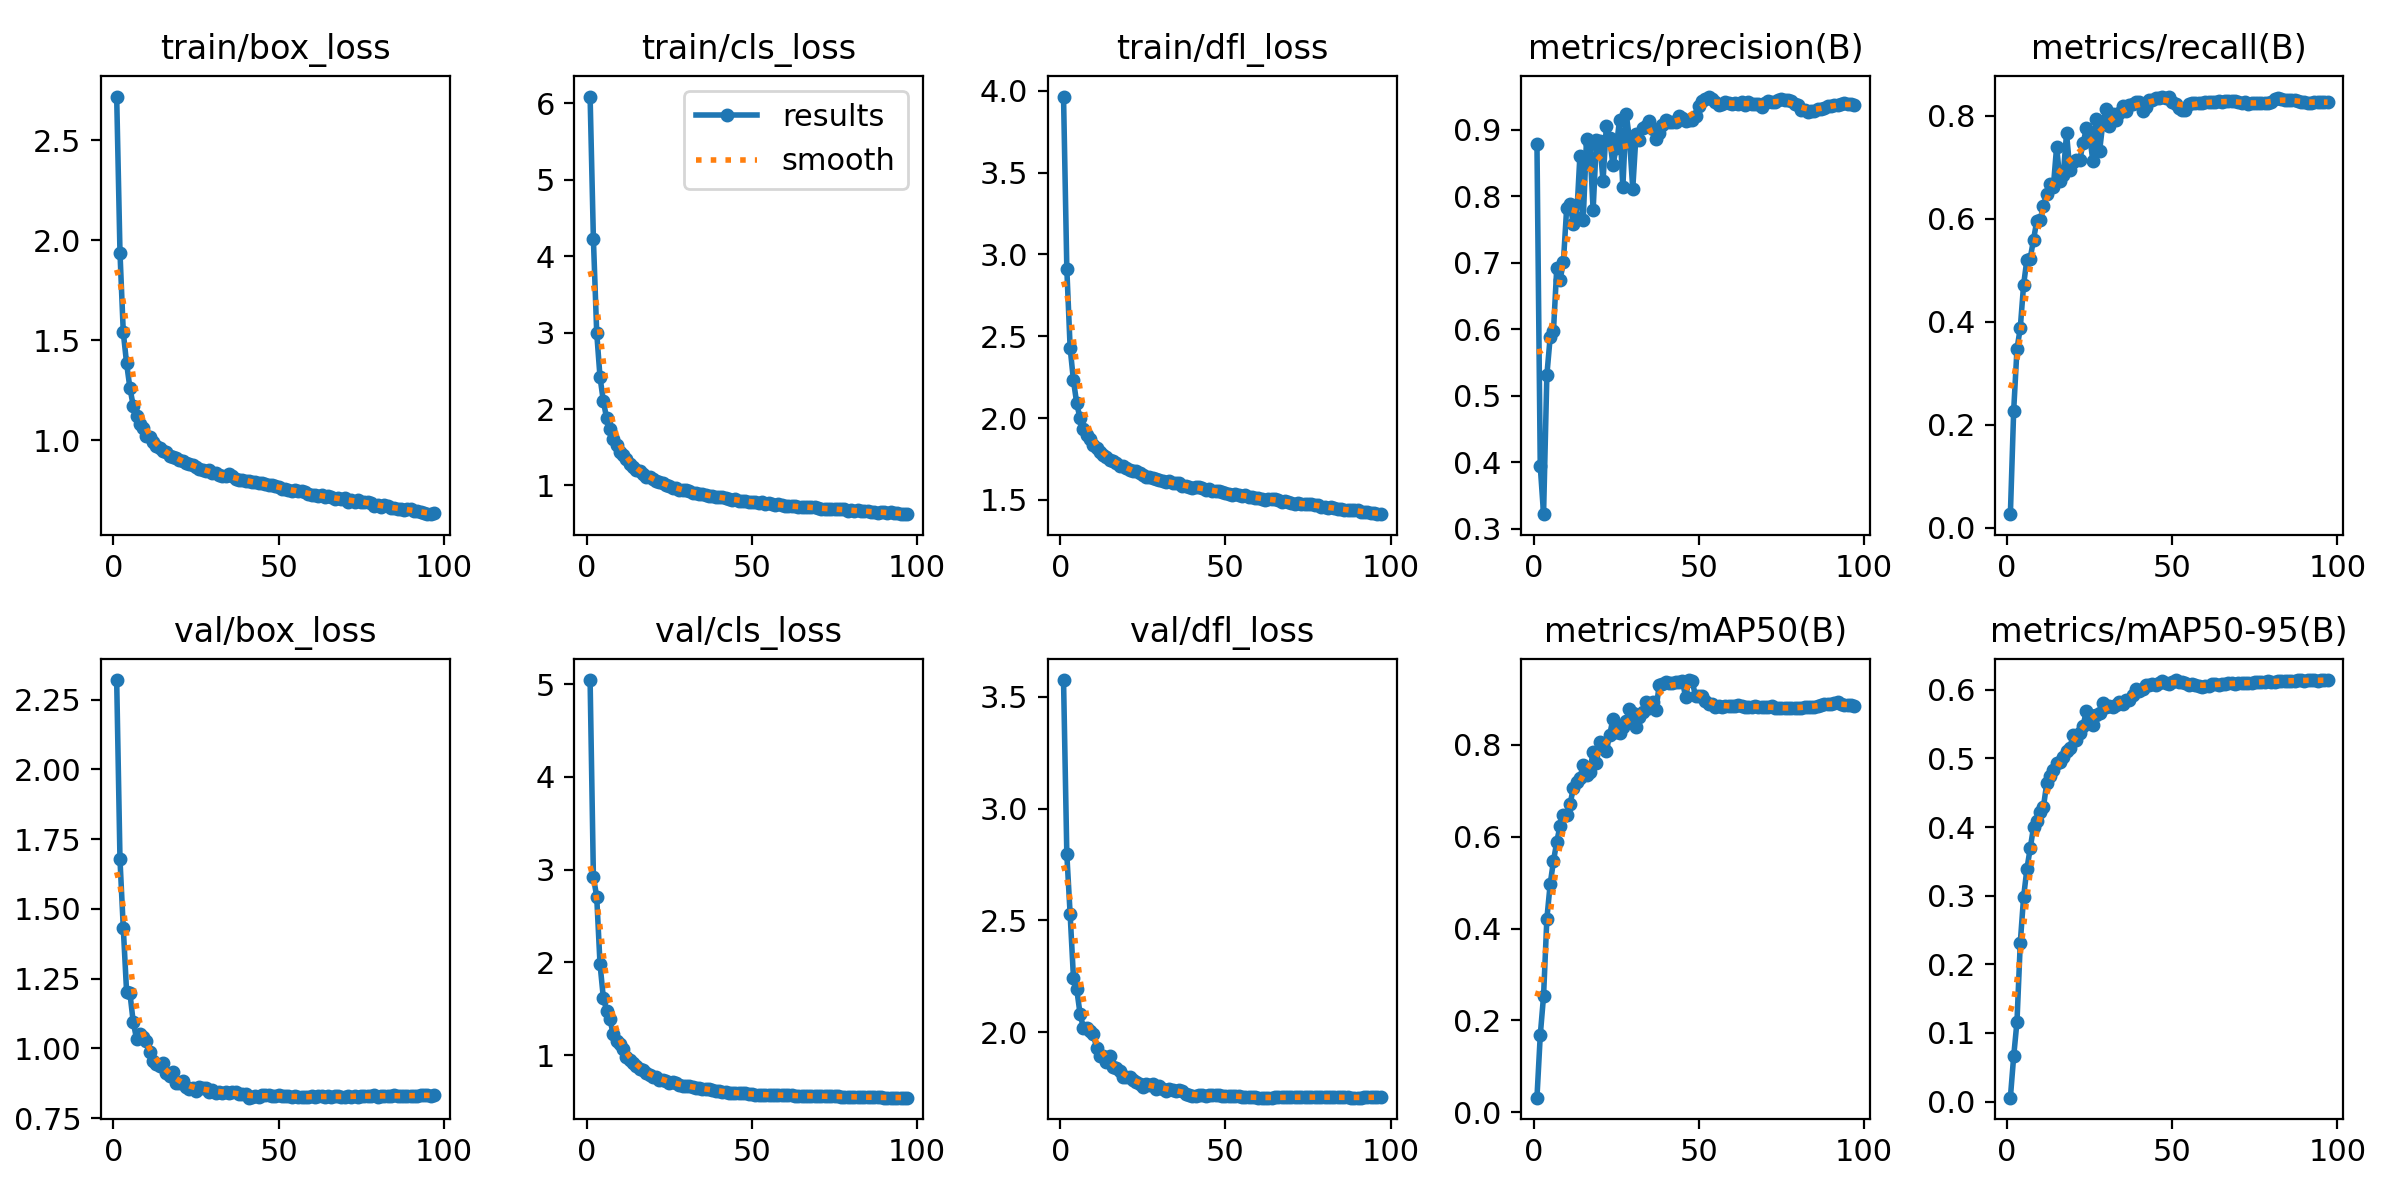

The file beside this chart, header and first rows:
epoch, train/box_loss, train/cls_loss, train/dfl_loss, metrics/precision(B), metrics/recall(B), metrics/mAP50(B), metrics/mAP50-95(B), val/box_loss, val/cls_loss, val/dfl_loss, lr/pg0, lr/pg1, lr/pg2
1, 2.72, 6.087, 3.965, 0.8788, 0.02646, 0.0319, 0.00569, 2.321, 5.044, 3.575, 0.003331, 0.003331, 0.003331
2, 1.939, 4.218, 2.91, 0.3939, 0.2275, 0.1675, 0.06594, 1.678, 2.919, 2.795, 0.006627, 0.006627, 0.006627
3, 1.54, 2.997, 2.43, 0.3218, 0.347, 0.2534, 0.1166, 1.432, 2.709, 2.528, 0.009887, 0.009887, 0.009887
4, 1.386, 2.418, 2.231, 0.5311, 0.3881, 0.4214, 0.2316, 1.203, 1.984, 2.245, 0.009835, 0.009835, 0.009835
5, 1.263, 2.106, 2.09, 0.588, 0.4714, 0.4967, 0.2979, 1.199, 1.621, 2.192, 0.009835, 0.009835, 0.009835
6, 1.174, 1.879, 1.998, 0.5975, 0.5206, 0.5469, 0.3391, 1.095, 1.481, 2.083, 0.00978, 0.00978, 0.00978
7, 1.12, 1.735, 1.934, 0.6925, 0.5227, 0.5892, 0.3689, 1.036, 1.389, 2.021, 0.009725, 0.009725, 0.009725
8, 1.084, 1.606, 1.897, 0.6743, 0.559, 0.6239, 0.3995, 1.054, 1.223, 2.021, 0.00967, 0.00967, 0.00967
9, 1.063, 1.53, 1.874, 0.701, 0.5962, 0.6472, 0.4095, 1.041, 1.148, 2.005, 0.009615, 0.009615, 0.009615
10, 1.021, 1.438, 1.833, 0.7825, 0.597, 0.6477, 0.4217, 1.026, 1.118, 1.991, 0.00956, 0.00956, 0.00956
11, 1.016, 1.401, 1.82, 0.7877, 0.6254, 0.6701, 0.4293, 0.9877, 1.066, 1.932, 0.009505, 0.009505, 0.009505
12, 0.9908, 1.344, 1.795, 0.7587, 0.6482, 0.7053, 0.4636, 0.9566, 0.9774, 1.894, 0.00945, 0.00945, 0.00945
13, 0.9745, 1.284, 1.776, 0.7673, 0.6677, 0.7182, 0.4746, 0.9457, 0.9464, 1.893, 0.009395, 0.009395, 0.009395
14, 0.9619, 1.239, 1.76, 0.8607, 0.6613, 0.7275, 0.4824, 0.9354, 0.9108, 1.866, 0.00934, 0.00934, 0.00934
15, 0.9493, 1.208, 1.745, 0.7645, 0.7397, 0.7563, 0.4938, 0.9476, 0.8875, 1.893, 0.009285, 0.009285, 0.009285
16, 0.9404, 1.183, 1.737, 0.8855, 0.6731, 0.7353, 0.4941, 0.9117, 0.8502, 1.843, 0.00923, 0.00923, 0.00923
17, 0.92, 1.152, 1.723, 0.8793, 0.684, 0.7418, 0.5024, 0.9011, 0.841, 1.838, 0.009175, 0.009175, 0.009175
18, 0.9174, 1.117, 1.71, 0.779, 0.7655, 0.7848, 0.5104, 0.9147, 0.8131, 1.828, 0.00912, 0.00912, 0.00912
19, 0.9131, 1.105, 1.705, 0.885, 0.6943, 0.7597, 0.5157, 0.8763, 0.7901, 1.8, 0.009065, 0.009065, 0.009065
20, 0.902, 1.08, 1.694, 0.8831, 0.7102, 0.8066, 0.5337, 0.8769, 0.7651, 1.8, 0.00901, 0.00901, 0.00901
21, 0.897, 1.056, 1.686, 0.8227, 0.7147, 0.795, 0.5268, 0.8826, 0.768, 1.798, 0.008955, 0.008955, 0.008955
22, 0.8879, 1.045, 1.679, 0.9059, 0.714, 0.7865, 0.5369, 0.862, 0.7365, 1.785, 0.0089, 0.0089, 0.0089
23, 0.8847, 1.031, 1.675, 0.8876, 0.7461, 0.8212, 0.5472, 0.8559, 0.7363, 1.776, 0.008845, 0.008845, 0.008845
24, 0.8781, 1.01, 1.666, 0.8469, 0.7753, 0.8564, 0.5694, 0.8591, 0.7261, 1.767, 0.00879, 0.00879, 0.00879
25, 0.8651, 0.9923, 1.651, 0.8733, 0.759, 0.8271, 0.5625, 0.8491, 0.7053, 1.753, 0.008735, 0.008735, 0.008735
26, 0.8594, 0.9703, 1.641, 0.915, 0.711, 0.8259, 0.5493, 0.8602, 0.7085, 1.771, 0.00868, 0.00868, 0.00868
27, 0.853, 0.9613, 1.638, 0.8133, 0.7935, 0.8394, 0.5628, 0.8581, 0.7009, 1.764, 0.008625, 0.008625, 0.008625
28, 0.8496, 0.9447, 1.633, 0.9243, 0.7313, 0.8513, 0.5663, 0.8577, 0.6788, 1.769, 0.00857, 0.00857, 0.00857
29, 0.8506, 0.9396, 1.629, 0.8865, 0.7866, 0.8784, 0.5801, 0.8441, 0.6687, 1.748, 0.008515, 0.008515, 0.008515
30, 0.8379, 0.9415, 1.622, 0.8114, 0.8121, 0.8695, 0.5748, 0.8508, 0.6666, 1.762, 0.00846, 0.00846, 0.00846
31, 0.8357, 0.9263, 1.618, 0.8939, 0.7797, 0.838, 0.577, 0.8421, 0.671, 1.748, 0.008405, 0.008405, 0.008405
32, 0.8276, 0.9034, 1.607, 0.885, 0.8034, 0.8611, 0.5743, 0.8443, 0.6618, 1.738, 0.00835, 0.00835, 0.00835
33, 0.8245, 0.904, 1.613, 0.9033, 0.7921, 0.8718, 0.5774, 0.8414, 0.6467, 1.746, 0.008295, 0.008295, 0.008295
34, 0.8242, 0.8847, 1.603, 0.9061, 0.8055, 0.8926, 0.5822, 0.8447, 0.6429, 1.743, 0.00824, 0.00824, 0.00824
35, 0.8307, 0.8899, 1.605, 0.9134, 0.8193, 0.8809, 0.5794, 0.8419, 0.6356, 1.738, 0.008185, 0.008185, 0.008185
36, 0.8229, 0.879, 1.603, 0.9015, 0.8094, 0.894, 0.5857, 0.8429, 0.6359, 1.742, 0.00813, 0.00813, 0.00813
37, 0.8063, 0.8626, 1.586, 0.8867, 0.8199, 0.8748, 0.5851, 0.8442, 0.6378, 1.737, 0.008075, 0.008075, 0.008075
38, 0.8029, 0.8567, 1.585, 0.896, 0.8228, 0.9301, 0.5923, 0.8351, 0.6252, 1.726, 0.00802, 0.00802, 0.00802
39, 0.8033, 0.8527, 1.58, 0.9077, 0.8258, 0.9328, 0.6018, 0.8357, 0.6194, 1.72, 0.007965, 0.007965, 0.007965
40, 0.7989, 0.8462, 1.574, 0.9146, 0.8265, 0.9366, 0.5985, 0.8358, 0.6144, 1.717, 0.00791, 0.00791, 0.00791
41, 0.7969, 0.8428, 1.577, 0.912, 0.8094, 0.9352, 0.6016, 0.8236, 0.6081, 1.714, 0.007855, 0.007855, 0.007855
42, 0.7936, 0.8301, 1.577, 0.9121, 0.8175, 0.9349, 0.6073, 0.8252, 0.6005, 1.718, 0.0078, 0.0078, 0.0078
43, 0.7915, 0.8276, 1.571, 0.9122, 0.8304, 0.9364, 0.6069, 0.8291, 0.5973, 1.718, 0.007745, 0.007745, 0.007745
44, 0.7854, 0.8123, 1.561, 0.9209, 0.8295, 0.9369, 0.6084, 0.8259, 0.5946, 1.716, 0.00769, 0.00769, 0.00769
45, 0.7863, 0.8168, 1.566, 0.918, 0.8341, 0.9385, 0.6069, 0.8327, 0.5966, 1.719, 0.007635, 0.007635, 0.007635
46, 0.7806, 0.8027, 1.556, 0.913, 0.8347, 0.9046, 0.6092, 0.8338, 0.5945, 1.72, 0.00758, 0.00758, 0.00758
47, 0.7776, 0.7989, 1.557, 0.9152, 0.8368, 0.941, 0.6127, 0.8324, 0.591, 1.72, 0.007525, 0.007525, 0.007525
48, 0.7789, 0.8005, 1.558, 0.9141, 0.8345, 0.9385, 0.6098, 0.8295, 0.5872, 1.719, 0.00747, 0.00747, 0.00747
49, 0.7707, 0.7865, 1.546, 0.9215, 0.837, 0.9054, 0.6078, 0.8303, 0.5823, 1.716, 0.007415, 0.007415, 0.007415
50, 0.767, 0.7834, 1.544, 0.9356, 0.8261, 0.9068, 0.6114, 0.8324, 0.5793, 1.715, 0.00736, 0.00736, 0.00736
51, 0.7593, 0.7821, 1.536, 0.9436, 0.8234, 0.9073, 0.6138, 0.8311, 0.5762, 1.717, 0.007305, 0.007305, 0.007305
52, 0.7575, 0.7731, 1.533, 0.9461, 0.8153, 0.895, 0.6113, 0.829, 0.5753, 1.716, 0.00725, 0.00725, 0.00725
53, 0.7523, 0.7792, 1.537, 0.9501, 0.8112, 0.8897, 0.6108, 0.83, 0.5738, 1.715, 0.007195, 0.007195, 0.007195
54, 0.748, 0.7638, 1.532, 0.9461, 0.81, 0.8897, 0.6101, 0.8256, 0.5745, 1.714, 0.00714, 0.00714, 0.00714
55, 0.7548, 0.7642, 1.527, 0.942, 0.8217, 0.8833, 0.6074, 0.8299, 0.5733, 1.712, 0.007085, 0.007085, 0.007085
56, 0.7481, 0.7609, 1.532, 0.9378, 0.8243, 0.8837, 0.6082, 0.8254, 0.5715, 1.71, 0.00703, 0.00703, 0.00703
57, 0.7451, 0.7505, 1.516, 0.9396, 0.8239, 0.8822, 0.6074, 0.8255, 0.571, 1.709, 0.006975, 0.006975, 0.006975
58, 0.7409, 0.7522, 1.517, 0.9414, 0.8239, 0.8844, 0.6049, 0.8251, 0.5698, 1.709, 0.00692, 0.00692, 0.00692
59, 0.7346, 0.7433, 1.514, 0.9411, 0.8244, 0.8846, 0.6039, 0.827, 0.5685, 1.709, 0.006865, 0.006865, 0.006865
60, 0.7281, 0.7303, 1.509, 0.9384, 0.826, 0.8844, 0.6051, 0.8286, 0.568, 1.708, 0.00681, 0.00681, 0.00681
... 37 more rows
